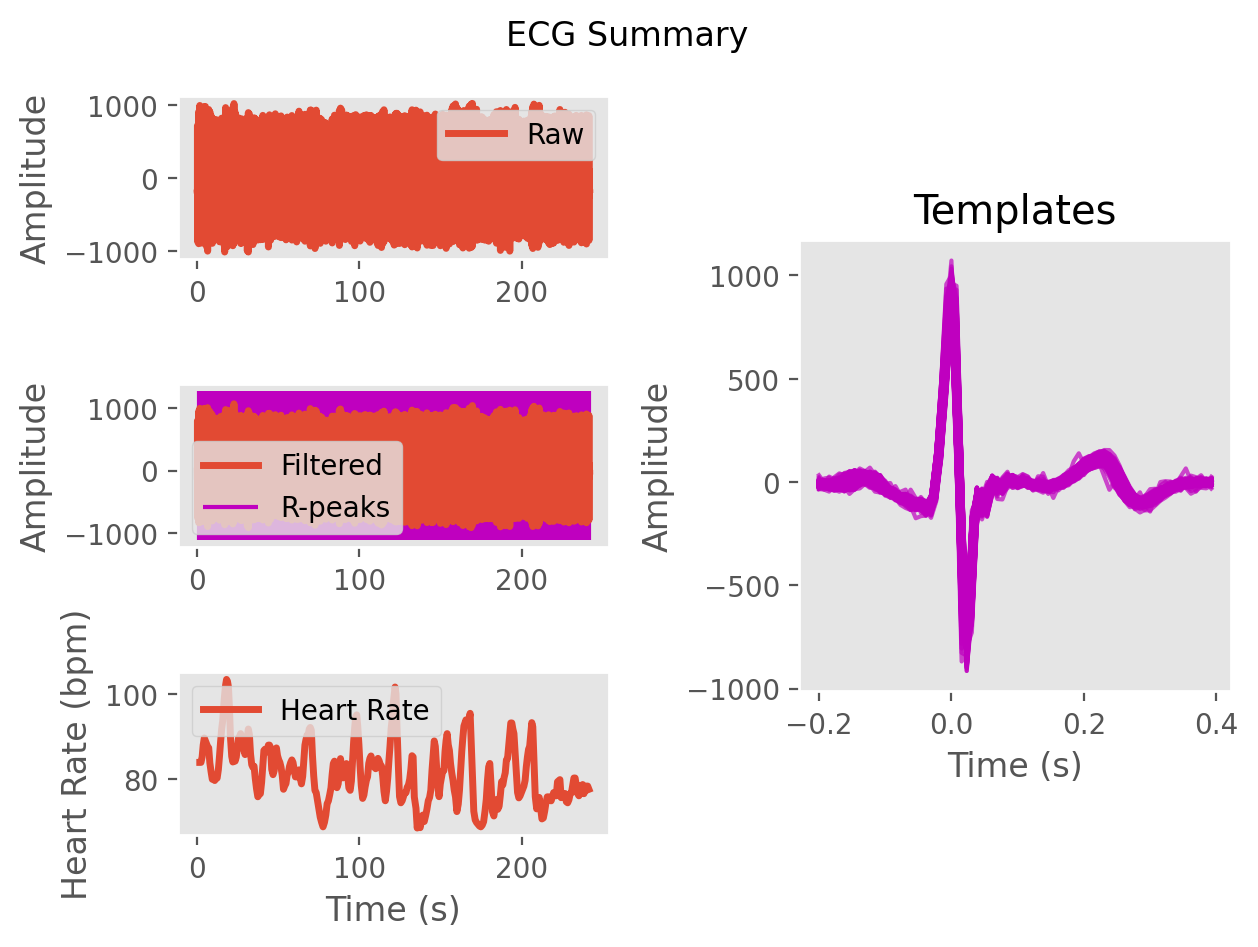

Source data for this figure (header and first rows):
ECG, -7.77251321466097, -17.542215283067556, -41.68787001674482, -53.77159860748255, -69.20293169616974, -97.4265417945205, -98.43203104406314, -108.70032913013371, -143.22441349626314, -71.74359791765758, 139.3716982289601, 442.7410139832569, 800.4924476884194, 774.5792390541435, 0.3459058876687493, -755.3529921785646, -633.6807054521598, -168.8830055673773, -88.81476220443868, -117.06949866748099, -7.78485876639148, 11.624732563496764, -28.442928412159034
Time (s), 0.0, 0.007692, 0.01538, 0.02308, 0.03077, 0.03846, 0.04615, 0.05385, 0.06154, 0.06923, 0.07692, 0.08462, 0.09231, 0.1, 0.1077, 0.1154, 0.1231, 0.1308, 0.1385, 0.1462, 0.1538, 0.1615, 0.1692
Rpeaks, 108, 200, 295, 387, 475, 561, 648, 738, 826, 915, 1006, 1106, 1202, 1299, 1397, 1496, 1591, 1689, 1781, 1866, 1953, 2036, 2116
IBI Series, 92.0, 95.0, 92.0, 88.0, 86.0, 87.0, 90.0, 88.0, 89.0, 91.0, 100.0, 96.0, 97.0, 98.0, 99.0, 95.0, 98.0, 92.0, 85.0, 87.0, 83.0, 80.0, 78.0
Heart Rate, 1.538, 2.269, 2.977, 3.654, 4.315, 4.985, 5.677, 6.354, 7.038, 7.738, 8.508, 9.246, 9.992, 10.75, 11.51, 12.24, 12.99, 13.7, 14.35, 15.02, 15.66, 16.28, 16.88
